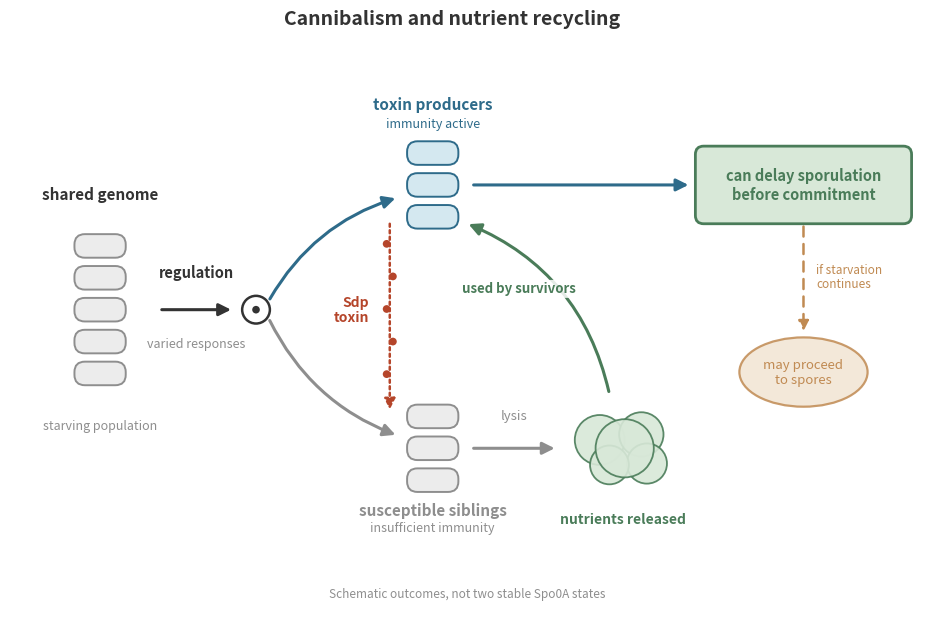

Here is the Python script that generated this plot: (Note: this script raises an exception after producing the figure.)
"""
Figure: B. subtilis cannibalism and nutrient recycling
Chapter 6, Cannibals and Voters

Shared genome, heterogeneous regulatory responses. Toxin production and
immunity create different outcomes; the branches are not Spo0A attractors.
Nutrients can postpone sporulation before commitment. Clean
left -> right schematic; deterministic coordinates (no RNG) for reproducible
output. Palette matched to the other figures.
"""

from pathlib import Path

import matplotlib.pyplot as plt
from matplotlib.patches import Circle, Ellipse, FancyArrowPatch, FancyBboxPatch

# ── palette (shared with the other figures) ───────────────────────────
blue = "#2E6B8A"
blue_bg = "#D4E8F0"
red = "#B5452A"
red_bg = "#F2DDD5"
green = "#4A7C59"
green_bg = "#D8E8D8"
sand = "#C08A52"
sand_bg = "#F2E4D3"
violet = "#6D6AA8"
violet_bg = "#E5E6F4"
grey = "#333333"
mid_grey = "#8E8E8E"
light_grey = "#D9D9D9"
cell_grey_bg = "#ECECEC"

fig, ax = plt.subplots(figsize=(12.0, 7.2), dpi=300)
fig.patch.set_facecolor("white")
ax.set_facecolor("white")
ax.set_xlim(0, 13.2)
ax.set_ylim(0, 8.0)
ax.set_aspect("equal")
ax.axis("off")

fig.suptitle(
    "Cannibalism and nutrient recycling",
    fontsize=14,
    fontweight="bold",
    y=0.965,
    color=grey,
)

# ── helpers ────────────────────────────────────────────────────────────
ROD_W, ROD_H = 0.70, 0.30


def rod(cx, cy, fc, ec):
    """A bacterial cell drawn as a horizontal capsule."""
    ax.add_patch(
        FancyBboxPatch(
            (cx - ROD_W / 2, cy - ROD_H / 2),
            ROD_W,
            ROD_H,
            boxstyle="round,pad=0.02,rounding_size=0.15",
            facecolor=fc,
            edgecolor=ec,
            linewidth=1.4,
            zorder=4,
        )
    )


def rod_column(cx, cy, n, fc, ec, gap=0.46):
    """A vertical stack of n identical rods centered on (cx, cy)."""
    top = cy + (n - 1) * gap / 2
    for i in range(n):
        rod(cx, top - i * gap, fc, ec)


def labeled_arrow(p0, p1, color, label, lx, ly, ha="center", va="center",
                  sub=None, slx=None, sly=None, rad=0.0, ls="solid", lw=2.2,
                  mut=18, label_fs=10, sub_fs=8.5):
    """Draw an arrow plus a label (and optional italic sub-label)."""
    cs = f"arc3,rad={rad}" if rad else None
    ax.add_patch(
        FancyArrowPatch(
            p0, p1, arrowstyle="-|>", mutation_scale=mut,
            linewidth=lw, color=color, linestyle=ls,
            connectionstyle=cs, zorder=3, shrinkA=0, shrinkB=0,
        )
    )
    if label:
        ax.text(lx, ly, label, ha=ha, va=va, fontsize=label_fs,
                fontweight="bold", color=color, zorder=6, linespacing=1.12)
    if sub:
        ax.text(slx, sly, sub, ha=ha, va="top", fontsize=sub_fs,
                color=mid_grey, style="italic", zorder=6, linespacing=1.15)


# ── layout anchors (deterministic) ─────────────────────────────────────
y_mid = 4.55      # axis of population / response branch
y_high = 6.35     # toxin-producing survivors row
y_low = 2.55      # susceptible siblings row

x_pop = 1.30      # uniform population
x_switch = 3.55   # response branch position (split origin)
x_high = 6.10     # survivor cell cluster
x_low = 6.10      # victim cell cluster

# ── stage 1: a starving population ────────────────────────────
rod_column(x_pop, y_mid, 5, cell_grey_bg, mid_grey)
ax.text(x_pop, y_mid + 1.55, "shared genome", ha="center", va="bottom",
        fontsize=11, fontweight="bold", color=grey)
ax.text(x_pop, y_mid - 1.58, "starving population", ha="center", va="top",
        fontsize=9, color=mid_grey, style="italic")

# ── heterogeneous regulatory responses ──────────────────────────────────────────────
ax.add_patch(FancyArrowPatch((x_pop + 0.85, y_mid), (x_switch - 0.32, y_mid),
             arrowstyle="-|>", mutation_scale=18, linewidth=2.2,
             color=grey, zorder=3))
ax.text((x_pop + 0.85 + x_switch - 0.32) / 2, y_mid + 0.42, "regulation",
        ha="center", va="bottom", fontsize=10.5, fontweight="bold", color=grey)
ax.text((x_pop + 0.85 + x_switch - 0.32) / 2, y_mid - 0.40, "varied responses",
        ha="center", va="top", fontsize=9, color=mid_grey, style="italic")

# small dial node marking the branch point
ax.add_patch(Circle((x_switch, y_mid), 0.20, facecolor="white",
             edgecolor=grey, linewidth=1.8, zorder=5))
ax.add_patch(Circle((x_switch, y_mid), 0.055, facecolor=grey,
             edgecolor="none", zorder=6))

# schematic outcomes, not two regulatory attractors
ax.add_patch(FancyArrowPatch((x_switch + 0.18, y_mid + 0.12),
             (x_high - 0.50, y_high - 0.18),
             arrowstyle="-|>", mutation_scale=18, linewidth=2.2,
             connectionstyle="arc3,rad=-0.20", color=blue, zorder=3))
ax.add_patch(FancyArrowPatch((x_switch + 0.18, y_mid - 0.12),
             (x_low - 0.50, y_low + 0.18),
             arrowstyle="-|>", mutation_scale=18, linewidth=2.2,
             connectionstyle="arc3,rad=0.20", color=mid_grey, zorder=3))

# ── upper outcome: toxin-producing cells with immunity ────────────────────────
rod_column(x_high, y_high, 3, blue_bg, blue)
ax.text(x_high, y_high + 1.05, "toxin producers", ha="center", va="bottom",
        fontsize=11, fontweight="bold", color=blue)
ax.text(x_high, y_high + 0.78, "immunity active", ha="center", va="bottom",
        fontsize=9, color=blue, style="italic")

# ── lower outcome: susceptible siblings ──────────────────────────────────
rod_column(x_low, y_low, 3, cell_grey_bg, mid_grey)
ax.text(x_low, y_low - 0.78, "susceptible siblings", ha="center", va="top",
        fontsize=11, fontweight="bold", color=mid_grey)
ax.text(x_low, y_low - 1.05, "insufficient immunity", ha="center", va="top",
        fontsize=9, color=mid_grey, style="italic")

# ── Sdp toxin: production and susceptible neighbors ────────────
# Dotted arrow runs in a clean vertical LANE just left of the clusters,
# clearly headed downward from the high row to the low row. Its label sits
# to the LEFT in open space, so toxin owns its own lane (no crossings).
toxin_x = x_high - 0.62
toxin_top = y_high - 0.52
toxin_bot = y_low + 0.52
ax.add_patch(FancyArrowPatch((toxin_x, toxin_top), (toxin_x, toxin_bot),
             arrowstyle="-|>", mutation_scale=16, color=red,
             linewidth=1.8, linestyle=(0, (1.2, 1.4)), zorder=4))
# toxin dots hug the lane (small deterministic offsets), evenly spaced and
# kept clear of the arrowhead at the bottom
n_dots = 5
d_top, d_bot = toxin_top - 0.33, toxin_bot + 0.55   # evenly spaced, clear of head
for k in range(n_dots):
    ty = d_top - k * (d_top - d_bot) / (n_dots - 1)
    off = -0.045 if k % 2 == 0 else 0.045
    ax.add_patch(Circle((toxin_x + off, ty), 0.056,
                 facecolor=red, edgecolor="none", zorder=5))
ax.text(toxin_x - 0.30, y_mid, "Sdp\ntoxin", ha="right", va="center",
        fontsize=10, fontweight="bold", color=red, linespacing=1.12, zorder=6)

# ── lysis releases nutrients ───────────────────────────────────────────
x_nutri = 8.85
ax.add_patch(FancyArrowPatch((x_low + 0.55, y_low), (x_nutri - 0.95, y_low),
             arrowstyle="-|>", mutation_scale=18, linewidth=2.2,
             color=mid_grey, zorder=3))
ax.text((x_low + 0.55 + x_nutri - 0.95) / 2, y_low + 0.38, "lysis",
        ha="center", va="bottom", fontsize=9.5, color=mid_grey, style="italic")

# nutrient cloud: a small cluster of translucent green disks
for dx, dy, r in [(-0.34, 0.12, 0.36), (0.26, 0.20, 0.32),
                  (0.34, -0.22, 0.29), (-0.20, -0.24, 0.28), (0.02, 0.0, 0.42)]:
    ax.add_patch(Circle((x_nutri + dx, y_low + dy), r, facecolor=green_bg,
                 edgecolor=green, linewidth=1.3, alpha=0.9, zorder=4))
ax.text(x_nutri, y_low - 0.92, "nutrients released", ha="center", va="top",
        fontsize=10, fontweight="bold", color=green, zorder=6)

# ── nutrients feed the survivors (feedback) ─────────────────────────────
# Routed through the open mid-right space and into the survivor cluster's
# RIGHT edge, staying clear of the toxin lane (left of clusters) and below
# the blue outcome arrow — so nothing crosses.
ax.add_patch(FancyArrowPatch((x_nutri - 0.20, y_low + 0.78),
             (x_high + 0.48, y_high - 0.55),
             arrowstyle="-|>", mutation_scale=18, linewidth=2.2,
             connectionstyle="arc3,rad=0.26", color=green, zorder=3))
ax.text(7.35, y_mid + 0.30, "used by survivors", ha="center", va="center",
        fontsize=9.5, fontweight="bold", color=green, style="italic", zorder=6,
        bbox=dict(boxstyle="round,pad=0.15", facecolor="white", edgecolor="none",
                  alpha=0.85))

# ── survivor outcome: delay sporulation / keep growing ──────────────────
box_x, box_y = 9.95, y_high
box_w, box_h = 3.0, 1.0
ax.add_patch(FancyArrowPatch((x_high + 0.55, y_high), (box_x - 0.12, y_high),
             arrowstyle="-|>", mutation_scale=18, linewidth=2.2,
             color=blue, zorder=3))
ax.add_patch(
    FancyBboxPatch((box_x, box_y - box_h / 2), box_w, box_h,
                   boxstyle="round,pad=0.06,rounding_size=0.12",
                   facecolor=green_bg, edgecolor=green, linewidth=2.0, zorder=4))
ax.text(box_x + box_w / 2, box_y, "can delay sporulation\nbefore commitment",
        ha="center", va="center", fontsize=10.5, fontweight="bold",
        color=green, linespacing=1.22, zorder=5)

# ── the deferred alternative: sporulation ──────────────────────────────
spore_cx, spore_cy = box_x + box_w / 2, 3.65
ax.add_patch(Ellipse((spore_cx, spore_cy), 1.85, 1.0, facecolor=sand_bg,
             edgecolor=sand, linewidth=1.6, alpha=0.85, zorder=3))
ax.text(spore_cx, spore_cy, "may proceed\nto spores", ha="center", va="center",
        fontsize=9.5, color=sand, style="italic", linespacing=1.2, zorder=4)
ax.add_patch(FancyArrowPatch((spore_cx, box_y - box_h / 2 - 0.06),
             (spore_cx, spore_cy + 0.55),
             arrowstyle="-|>", mutation_scale=15, color=sand,
             linewidth=1.8, linestyle=(0, (4, 3)), zorder=3))
ax.text(spore_cx + 0.18, (box_y - box_h / 2 + spore_cy + 0.55) / 2,
        "if starvation\ncontinues", ha="left", va="center", fontsize=8.5,
        color=sand, style="italic", linespacing=1.15, zorder=5)

ax.text(6.6, 0.45, "Schematic outcomes, not two stable Spo0A states",
        ha="center", va="center", fontsize=8.5, color=mid_grey)

# Caption handled in markdown:
# "Same genome, different responses. Toxin production and immunity can divide a starving population into killers and susceptible siblings."

out_dir = Path(__file__).resolve().parents[1] / "img"
out_dir.mkdir(parents=True, exist_ok=True)
base = out_dir / "ch6_cannibalism"

plt.savefig(base.with_suffix(".png"), dpi=300, bbox_inches="tight", facecolor="white")
plt.savefig(base.with_suffix(".pdf"), bbox_inches="tight", facecolor="white")
plt.close(fig)

print(f"Saved {base.with_suffix('.png')} and {base.with_suffix('.pdf')}")
